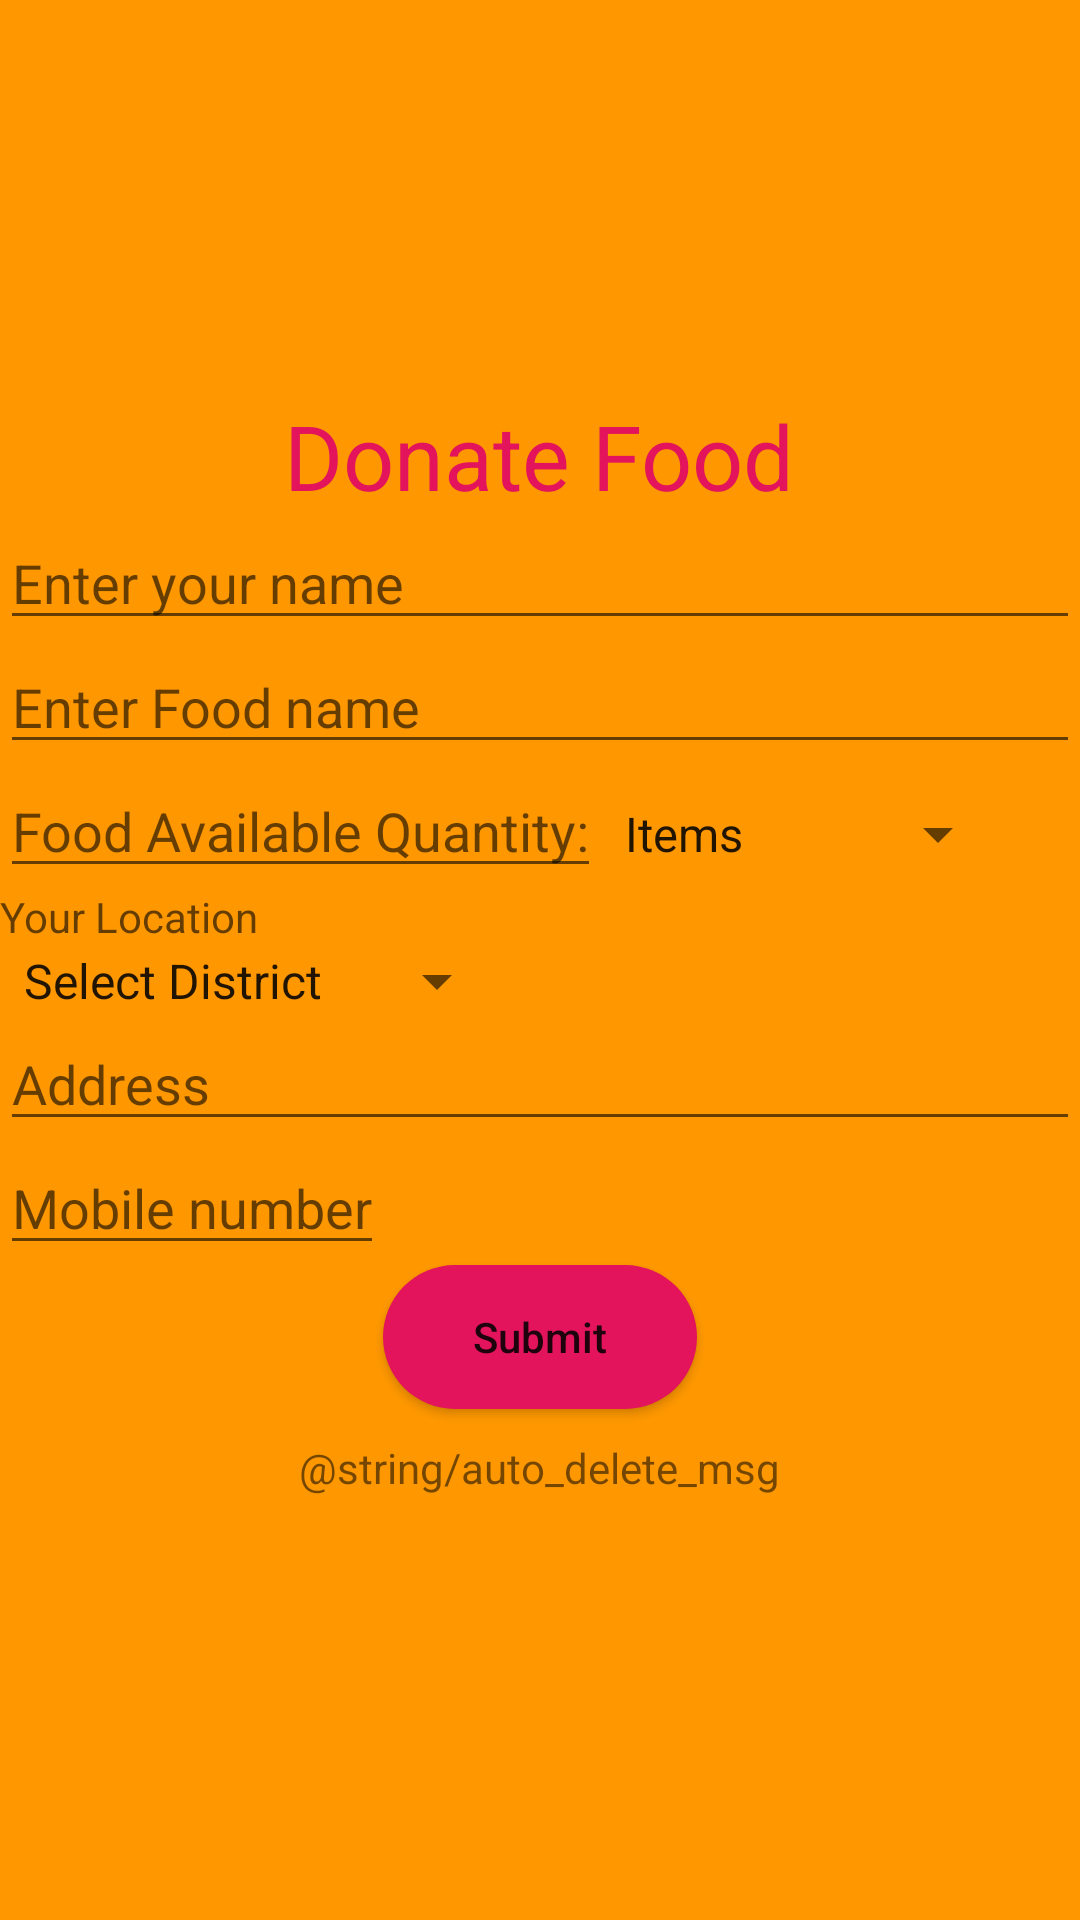

Layout XML and referenced resources for this Android screen:
<!-- AndroidManifest.xml: application theme Theme.FoodDonation -->
<!-- res/layout/activity_donate.xml -->
<?xml version="1.0" encoding="utf-8"?>
<androidx.constraintlayout.widget.ConstraintLayout xmlns:android="http://schemas.android.com/apk/res/android"
    xmlns:app="http://schemas.android.com/apk/res-auto"
    xmlns:tools="http://schemas.android.com/tools"
    android:layout_width="match_parent"
    android:background="?attr/background"
    android:layout_height="match_parent"
    tools:context=".donate">
    <ScrollView
        android:layout_width="match_parent"
        android:layout_height="wrap_content"
        app:layout_constraintTop_toTopOf="parent"
        app:layout_constraintBottom_toBottomOf="parent"
        app:layout_constraintRight_toRightOf="parent"
        app:layout_constraintLeft_toLeftOf="parent">
<LinearLayout
    android:layout_height="wrap_content"
    android:layout_width="match_parent"
    android:orientation="vertical">
    <TextView
        android:layout_width="wrap_content"
        android:layout_height="wrap_content"
        android:layout_gravity="center_horizontal"
        android:text="@string/donate_food"
        android:textColor="@color/custom_purple"
        android:textSize="30sp"/>
    <EditText
        android:layout_width="match_parent"
        android:layout_height="wrap_content"
        android:autofillHints="name"
        android:id="@+id/donor_name"
        android:hint="@string/enter_your_name"
        android:inputType="textPersonName"/>
    <EditText
        android:layout_width="match_parent"
        android:layout_height="wrap_content"
        android:id="@+id/food_name"
        android:autofillHints="false"
        android:hint="@string/enter_food_name"
        android:inputType="textPersonName"/>
    <LinearLayout
        android:layout_height="wrap_content"
        android:layout_width="match_parent"
        android:orientation="horizontal">
    <EditText
        android:layout_width="wrap_content"
        android:layout_height="wrap_content"
        android:inputType="number"
        android:hint="@string/food_available_for"
        android:id="@+id/food_available"
        android:autofillHints="false"/>
        <Spinner
            android:layout_width="wrap_content"
            android:layout_height="wrap_content"
            android:id="@+id/unit"
            android:entries="@array/units"/>
    </LinearLayout>
    <TextView
        android:layout_width="wrap_content"
        android:layout_height="wrap_content"
        android:hint="@string/your_location"/>
    <LinearLayout
        android:layout_height="wrap_content"
        android:layout_width="match_parent"
        android:orientation="horizontal">
        <Spinner
            android:layout_width="wrap_content"
            android:layout_height="wrap_content"
            android:id="@+id/district"
            android:entries="@array/districts"/>
        <Spinner
            android:layout_width="wrap_content"
            android:layout_height="wrap_content"
            android:visibility="invisible"
            android:id="@+id/city"/>
    </LinearLayout>
    <EditText
        android:layout_width="match_parent"
        android:layout_height="wrap_content"
        android:hint="@string/address"
        android:id="@+id/address"
        android:autofillHints="postalAddress | postalCode"
        android:inputType="textPostalAddress"/>
    <EditText
        android:layout_width="wrap_content"
        android:layout_height="wrap_content"
        android:inputType="phone"
        android:id="@+id/mobile"
        android:autofillHints="false"
        android:hint="@string/mobile_number" />
    <Button
        android:layout_width="wrap_content"
        android:layout_height="wrap_content"
        android:text="@string/submit"
        android:background="@drawable/round_corner"
        android:layout_gravity="center_horizontal"
        android:textAllCaps="false"
        android:id="@+id/submit_donate"
        android:paddingLeft="30dp"
        android:paddingRight="30dp"
        android:paddingStart="30dp"
        android:paddingEnd="30dp"/>
    <TextView android:layout_width="wrap_content"
        android:layout_height="wrap_content"
        android:layout_margin="10dp"
        android:text="@string/auto_delete_msg"
        android:layout_gravity="center_horizontal"/>
</LinearLayout>
    </ScrollView>
</androidx.constraintlayout.widget.ConstraintLayout>
<!-- resources referenced by this layout -->
<resources>
  <string-array name="districts">
          <item>Select District</item>
          <item>Ariyalur</item>
          <item>Chengalpet</item>
          <item>Chennai</item>
          <item>Coimbatore</item>
          <item>Cuddalore</item>
          <item>Dharmapuri</item>
          <item>Dindugal</item>
          <item>Erode</item>
          <item>Kallakurichi</item>
          <item>Kanchipuram</item>
          <item>Kanniyakumari</item>
          <item>karaikaal</item>
          <item>Karur</item>
          <item>Krishnagiri</item>
          <item>Madurai</item>
          <item>Mahi</item>
          <item>Mayiladudurai</item>
          <item>Nagapattinam</item>
          <item>Namakkal</item>
          <item>Nilgiris</item>
          <item>Perambalur</item>
          <item>Pudhucheri</item>
          <item>Pudukkottai</item>
          <item>Ramanathapuram</item>
          <item>Ranipet</item>
          <item>Salem</item>
          <item>Sivaganga</item>
          <item>Tenkasi</item>
          <item>Thanjavur</item>
          <item>Theni</item>
          <item>Tiruvallur</item>
          <item>Tiruvarur</item>
          <item>Tutucorin</item>
          <item>Tiruchirappalli</item>
          <item>Thirunelveli</item>
          <item>Tirupathur</item>
          <item>Tiruppur</item>
          <item>Tiruvannamalai</item>
          <item>Vellore</item>
          <item>Villupuram</item>
          <item>Virudhunagar</item>
          <item>Yaanam</item>
      </string-array>
  <string-array name="units">
          <item>Items</item>
          <item>Kilograms</item>
      </string-array>
  <color name="custom_purple">#E3145B</color>
  <!-- drawable round_corner (drawable) -->
  <?xml version="1.0" encoding="utf-8"?>
  <shape xmlns:android="http://schemas.android.com/apk/res/android">
  <corners android:radius="25dp"/>
      <solid android:color="@color/custom_purple" />
  </shape>
  <string name="address">Address</string>
  <string name="donate_food">Donate Food</string>
  <string name="enter_food_name">Enter Food name</string>
  <string name="enter_your_name">Enter your name</string>
  <string name="food_available_for">Food Available Quantity:</string>
  <string name="mobile_number">Mobile number</string>
  <string name="submit">Submit</string>
  <string name="your_location">Your Location</string>
  <style name="Theme.FoodDonation" parent="Theme.MaterialComponents.DayNight.NoActionBar">
          <item name="android:forceDarkAllowed" tools:targetApi="q">false</item>
          
          <item name="colorPrimary">@color/purple_500</item>
          <item name="colorPrimaryVariant">@color/purple_700</item>
          <item name="colorOnPrimary">@color/white</item>
          
          <item name="colorSecondary">@color/teal_200</item>
          <item name="colorSecondaryVariant">@color/teal_700</item>
          <item name="colorOnSecondary">@color/black</item>
          
          <item name="android:statusBarColor" tools:targetApi="l">?attr/background</item>
          
          <item name="textFillColor">@color/black</item>
          <item name="background">@color/background</item>
      </style>
  <color name="purple_500">#FF6200EE</color>
  <color name="purple_700">#FF3700B3</color>
  <color name="white">#FFFFFFFF</color>
  <color name="teal_200">#FF03DAC5</color>
  <color name="teal_700">#FF018786</color>
  <color name="black">#FF000000</color>
  <color name="background">#FF9800</color>
</resources>
